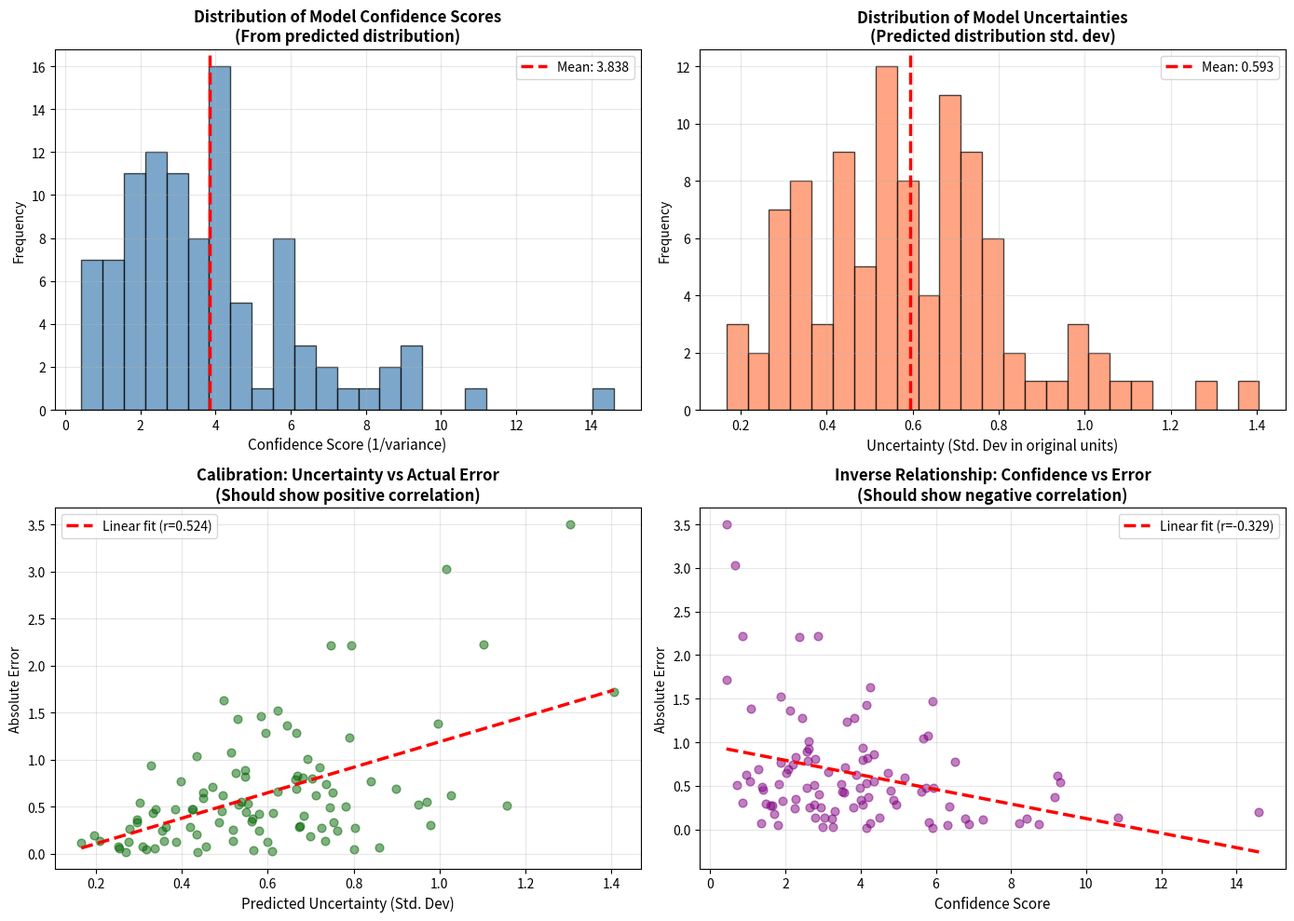

This chart was generated by the following Python code: (Note: this script raises an exception after producing the figure.)
"""
Generate TabImpute visualization images for the presentation.
This creates placeholder/example visualizations showing the 4-panel analysis.
"""

import matplotlib.pyplot as plt
import numpy as np
from scipy.stats import linregress

# Set random seed for reproducibility
np.random.seed(42)

# Generate synthetic data to simulate imputation results
n_samples = 100

# Simulate confidence scores (inverse of variance)
confidence_scores = np.random.gamma(2, 2, n_samples)

# Simulate uncertainty (std dev) - inversely related to confidence
uncertainty_std = 1.0 / np.sqrt(confidence_scores + 0.1) + np.random.normal(0, 0.1, n_samples)
uncertainty_std = np.abs(uncertainty_std)

# Simulate errors - should correlate with uncertainty
errors = uncertainty_std * np.random.gamma(2, 0.5, n_samples) + np.random.normal(0, 0.2, n_samples)
errors = np.abs(errors)

# Create the 4-panel visualization
fig, axes = plt.subplots(2, 2, figsize=(14, 10))

# Plot 1: Distribution of confidence scores
axes[0, 0].hist(confidence_scores, bins=25, color='steelblue', edgecolor='black', alpha=0.7)
axes[0, 0].set_xlabel('Confidence Score (1/variance)', fontsize=11)
axes[0, 0].set_ylabel('Frequency')
axes[0, 0].set_title('Distribution of Model Confidence Scores\n(From predicted distribution)', fontsize=12, fontweight='bold')
axes[0, 0].axvline(np.mean(confidence_scores), color='red', linestyle='--', linewidth=2.5, label=f'Mean: {np.mean(confidence_scores):.3f}')
axes[0, 0].legend(fontsize=10)
axes[0, 0].grid(alpha=0.3)

# Plot 2: Distribution of uncertainties
axes[0, 1].hist(uncertainty_std, bins=25, color='coral', edgecolor='black', alpha=0.7)
axes[0, 1].set_xlabel('Uncertainty (Std. Dev in original units)', fontsize=11)
axes[0, 1].set_ylabel('Frequency')
axes[0, 1].set_title('Distribution of Model Uncertainties\n(Predicted distribution std. dev)', fontsize=12, fontweight='bold')
axes[0, 1].axvline(np.mean(uncertainty_std), color='red', linestyle='--', linewidth=2.5, label=f'Mean: {np.mean(uncertainty_std):.3f}')
axes[0, 1].legend(fontsize=10)
axes[0, 1].grid(alpha=0.3)

# Plot 3: Uncertainty vs Error (calibration check)
axes[1, 0].scatter(uncertainty_std, errors, alpha=0.5, s=40, color='darkgreen')
axes[1, 0].set_xlabel('Predicted Uncertainty (Std. Dev)', fontsize=11)
axes[1, 0].set_ylabel('Absolute Error')
axes[1, 0].set_title('Calibration: Uncertainty vs Actual Error\n(Should show positive correlation)', fontsize=12, fontweight='bold')
axes[1, 0].grid(alpha=0.3)

# Add regression line and correlation
slope, intercept, r_value, p_value, std_err = linregress(uncertainty_std, errors)
x_line = np.array([uncertainty_std.min(), uncertainty_std.max()])
y_line = slope * x_line + intercept
axes[1, 0].plot(x_line, y_line, 'r--', linewidth=2.5, label=f'Linear fit (r={r_value:.3f})')
axes[1, 0].legend(fontsize=10)

# Plot 4: Confidence vs Error
axes[1, 1].scatter(confidence_scores, errors, alpha=0.5, s=40, color='purple')
axes[1, 1].set_xlabel('Confidence Score', fontsize=11)
axes[1, 1].set_ylabel('Absolute Error')
axes[1, 1].set_title('Inverse Relationship: Confidence vs Error\n(Should show negative correlation)', fontsize=12, fontweight='bold')
axes[1, 1].grid(alpha=0.3)

# Add regression line
slope2, intercept2, r_value2, p_value2, std_err2 = linregress(confidence_scores, errors)
x_line2 = np.array([confidence_scores.min(), confidence_scores.max()])
y_line2 = slope2 * x_line2 + intercept2
axes[1, 1].plot(x_line2, y_line2, 'r--', linewidth=2.5, label=f'Linear fit (r={r_value2:.3f})')
axes[1, 1].legend(fontsize=10)

plt.tight_layout()

# Save the figure
output_path = 'assets/images/tabimpute_uncertainty_analysis.png'
plt.savefig(output_path, dpi=150, bbox_inches='tight')
print(f"✓ Saved visualization to {output_path}")

plt.close()

print("\nVisualization Statistics:")
print(f"  Uncertainty-Error correlation: {r_value:.4f} (p-value: {p_value:.2e})")
print(f"  Confidence-Error correlation:  {r_value2:.4f} (p-value: {p_value2:.2e})")

# Made with Bob
